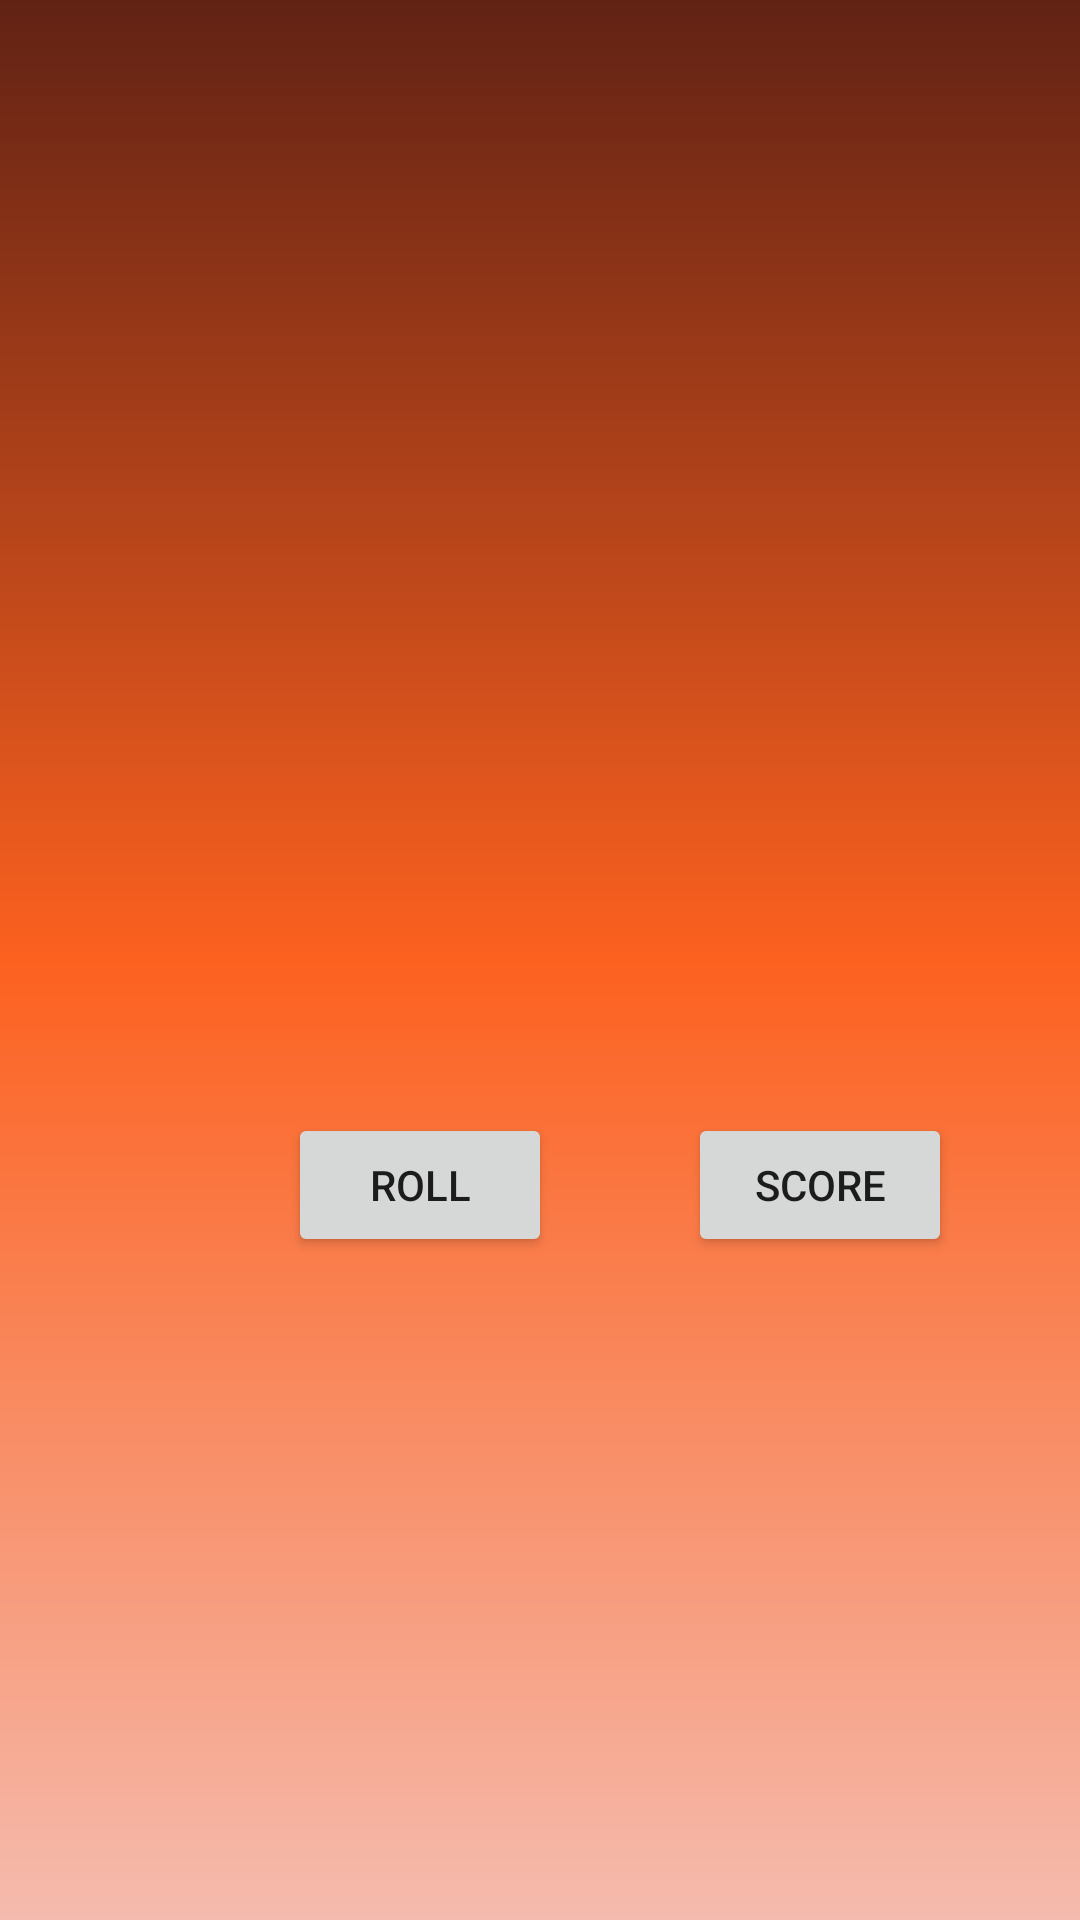

This screen was rendered from an Android layout file. Write that file and the resources it references.
<!-- AndroidManifest.xml: application theme Theme.Dizer -->
<!-- res/layout/game_activity.xml -->
<?xml version="1.0" encoding="utf-8"?>
<androidx.constraintlayout.widget.ConstraintLayout xmlns:android="http://schemas.android.com/apk/res/android"
    xmlns:app="http://schemas.android.com/apk/res-auto"
    xmlns:tools="http://schemas.android.com/tools"
    android:layout_width="match_parent"
    android:background="@drawable/gradient_bg"

    android:layout_height="match_parent">

    <TableRow
        android:id="@+id/tableRow2"
        android:layout_width="match_parent"
        android:layout_height="wrap_content"
        android:layout_marginTop="92dp"
        android:gravity="center"
        app:layout_constraintEnd_toEndOf="parent"
        app:layout_constraintHorizontal_bias="0.0"
        app:layout_constraintStart_toStartOf="parent"
        app:layout_constraintTop_toTopOf="parent">


        <ImageView
            android:id="@+id/d1"
            android:layout_width="65dp"
            android:layout_height="65dp"
            app:srcCompat="@drawable/face1" />

        <ImageView
            android:id="@+id/d2"
            android:layout_width="65dp"
            android:layout_height="65dp"
            android:layout_marginLeft="10dp"
            app:srcCompat="@drawable/face1" />

        <ImageView
            android:id="@+id/d3"
            android:layout_width="65dp"
            android:layout_height="65dp"
            android:layout_marginLeft="10dp"
            app:srcCompat="@drawable/face1" />

        <ImageView
            android:id="@+id/d4"
            android:layout_width="65dp"
            android:layout_height="65dp"
            android:layout_marginLeft="10dp"
            app:srcCompat="@drawable/face1" />

        <ImageView
            android:id="@+id/d5"
            android:layout_width="65dp"
            android:layout_height="70dp"
            android:layout_marginLeft="10dp"
            app:srcCompat="@drawable/face1" />

    </TableRow>

    <TableRow
        android:id="@+id/tableRow"
        android:layout_width="match_parent"
        android:layout_height="wrap_content"
        android:layout_marginTop="48dp"
        android:gravity="center"
        app:layout_constraintEnd_toEndOf="parent"
        app:layout_constraintHorizontal_bias="0.0"
        app:layout_constraintStart_toStartOf="parent"
        app:layout_constraintTop_toBottomOf="@+id/tableRow2">

        <ImageView
            android:id="@+id/d6"
            android:layout_width="65dp"
            android:layout_height="65dp"
            app:srcCompat="@drawable/face1" />

        <ImageView
            android:id="@+id/d7"
            android:layout_width="65dp"
            android:layout_height="65dp"
            android:layout_marginLeft="10dp"
            app:srcCompat="@drawable/face1" />

        <ImageView
            android:id="@+id/d8"
            android:layout_width="65dp"
            android:layout_height="65dp"
            android:layout_marginLeft="10dp"
            app:srcCompat="@drawable/face1" />

        <ImageView
            android:id="@+id/d9"
            android:layout_width="65dp"
            android:layout_height="65dp"
            android:layout_marginLeft="10dp"
            app:srcCompat="@drawable/face1" />

        <ImageView
            android:id="@+id/d10"
            android:layout_width="65dp"
            android:layout_height="65dp"
            android:layout_marginLeft="10dp"
            app:srcCompat="@drawable/face1"
            tools:layout_editor_absoluteX="236dp"
            tools:layout_editor_absoluteY="443dp" />
    </TableRow>

    <Button
        android:id="@+id/rollBt"
        android:layout_width="wrap_content"
        android:layout_height="wrap_content"
        android:layout_marginStart="96dp"
        android:layout_marginTop="96dp"
        android:text="Roll"
        app:layout_constraintStart_toStartOf="parent"
        app:layout_constraintTop_toBottomOf="@+id/tableRow" />

    <Button
        android:id="@+id/scoreBt"
        android:layout_width="wrap_content"
        android:layout_height="wrap_content"
        android:layout_marginTop="96dp"
        android:text="Score"
        app:layout_constraintEnd_toEndOf="parent"
        app:layout_constraintHorizontal_bias="0.517"
        app:layout_constraintStart_toEndOf="@+id/rollBt"
        app:layout_constraintTop_toBottomOf="@+id/tableRow" />


</androidx.constraintlayout.widget.ConstraintLayout>
<!-- resources referenced by this layout -->
<resources>
  <!-- drawable gradient_bg (drawable) -->
  <?xml version = "1.0" encoding = "utf-8" ?>
  <shape
      android:shape = "rectangle"
      xmlns:android = "http://schemas.android.com/apk/res/android" >
  
      <gradient
          android:startColor = "#F5BBAE"
          android:centerColor = "#fc611f"
          android:endColor = "#612214"
          android:angle = "90"
          android:type = "linear" />
  </shape>
  <style name="Theme.Dizer" parent="Theme.AppCompat.Light.NoActionBar">
          
          <item name="colorPrimary">@color/whiteBlue</item>
          <item name="colorPrimaryVariant">@color/darkOrange</item>
          <item name="colorOnPrimary">@color/black</item>
          
          <item name="colorSecondary">@color/teal_200</item>
          <item name="colorSecondaryVariant">@color/teal_700</item>
          <item name="colorOnSecondary">@color/white</item>
          
          <item name="android:statusBarColor">?attr/colorPrimaryVariant</item>
          
  
      </style>
  <color name="whiteBlue">#a6dae8</color>
  <color name="darkOrange">#612214</color>
  <color name="black">#FF000000</color>
  <color name="teal_200">#FF03DAC5</color>
  <color name="teal_700">#FF018786</color>
  <color name="white">#EEEEEE</color>
</resources>
